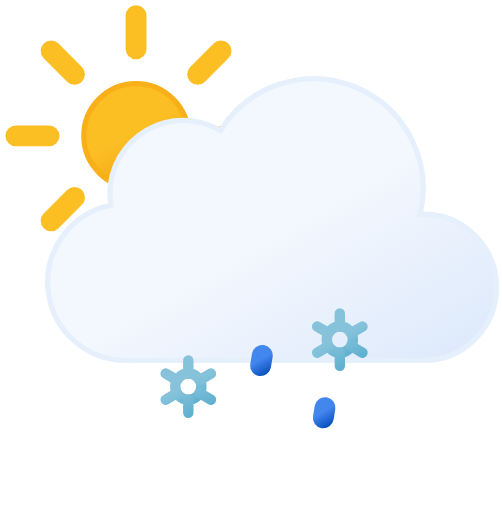
t = 0.00 s
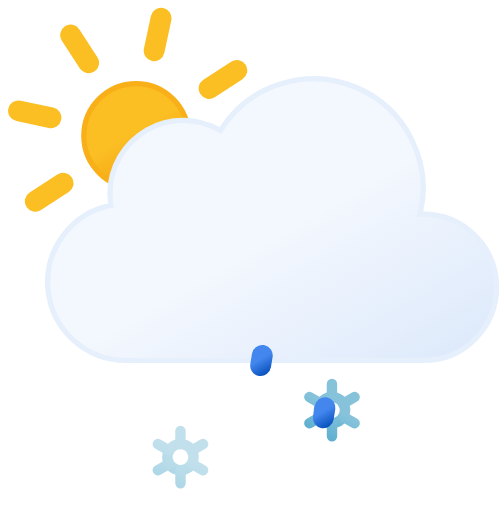
t = 1.50 s
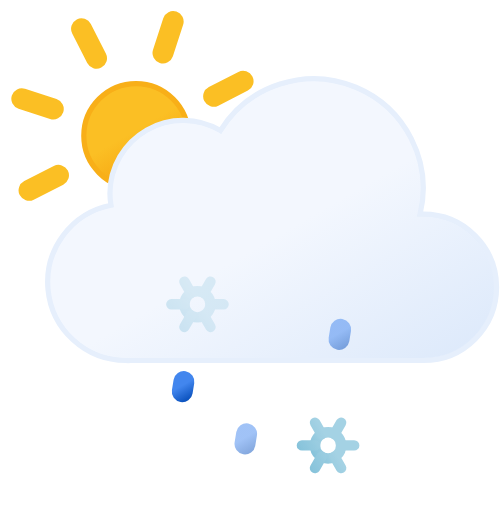
t = 2.25 s
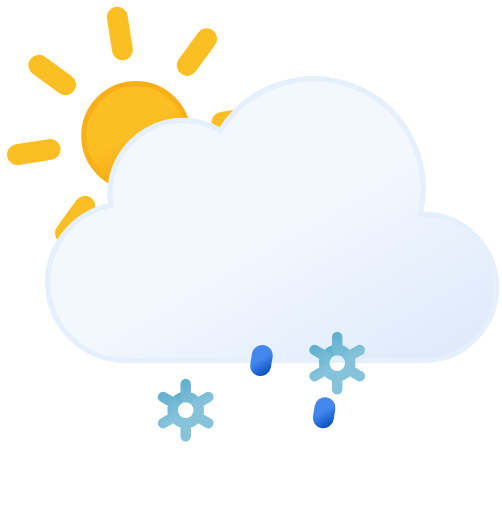
t = 4.50 s
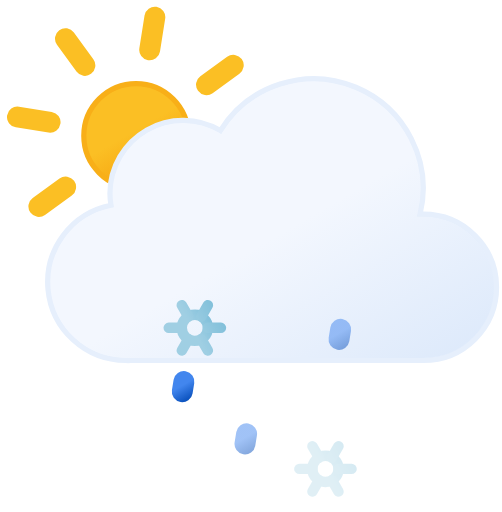
t = 6.75 s
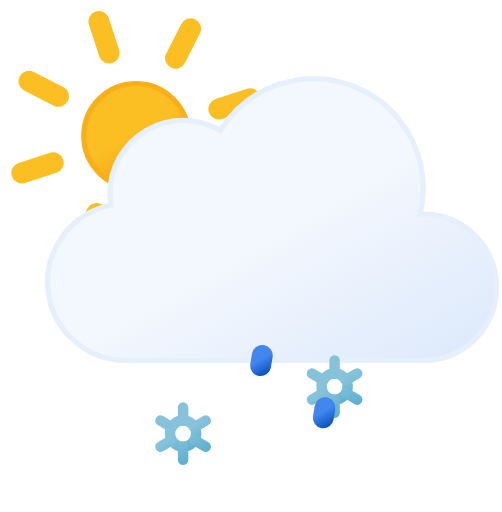
t = 9.00 s

The animated SVG that drew these frames (rendered in a browser with its animation timeline set to each time). Animation: 13 SMIL elements (animate=5,animateTransform=8); frames cover the first 9.00 s, repeats indefinitely.

<svg xmlns="http://www.w3.org/2000/svg" xmlns:xlink="http://www.w3.org/1999/xlink" viewBox="6 11 48 49">
	<defs>
		<linearGradient id="a" x1="16.5" y1="19.67" x2="21.5" y2="28.33" gradientUnits="userSpaceOnUse">
			<stop offset="0" stop-color="#fbbf24"/>
			<stop offset="0.45" stop-color="#fbbf24"/>
			<stop offset="1" stop-color="#f59e0b"/>
		</linearGradient>
		<linearGradient id="b" x1="22.56" y1="21.96" x2="39.2" y2="50.8" gradientUnits="userSpaceOnUse">
			<stop offset="0" stop-color="#f3f7fe"/>
			<stop offset="0.45" stop-color="#f3f7fe"/>
			<stop offset="1" stop-color="#deeafb"/>
		</linearGradient>
		<linearGradient id="c" x1="23.12" y1="43.48" x2="24.88" y2="46.52" gradientUnits="userSpaceOnUse">
			<stop offset="0" stop-color="#86c3db"/>
			<stop offset="0.45" stop-color="#86c3db"/>
			<stop offset="1" stop-color="#5eafcf"/>
		</linearGradient>
		<linearGradient id="d" x1="22.67" y1="42.69" x2="25.33" y2="47.31" xlink:href="#c"/>
		<linearGradient id="e" x1="37.12" y1="43.48" x2="38.88" y2="46.52" xlink:href="#c"/>
		<linearGradient id="f" x1="36.67" y1="42.69" x2="39.33" y2="47.31" xlink:href="#c"/>
		<linearGradient id="g" x1="23.31" y1="44.3" x2="24.69" y2="46.7" gradientUnits="userSpaceOnUse">
			<stop offset="0" stop-color="#4286ee"/>
			<stop offset="0.45" stop-color="#4286ee"/>
			<stop offset="1" stop-color="#0950bc"/>
		</linearGradient>
		<linearGradient id="h" x1="30.31" y1="44.3" x2="31.69" y2="46.7" xlink:href="#g"/>
		<linearGradient id="i" x1="37.31" y1="44.3" x2="38.69" y2="46.7" xlink:href="#g"/>
	</defs>
	<circle cx="19" cy="24" r="5" stroke="#f8af18" stroke-miterlimit="10" stroke-width="0.5" fill="url(#a)"/>
	<path d="M19,15.67V12.5m0,23V32.33m5.89-14.22,2.24-2.24M10.87,32.13l2.24-2.24m0-11.78-2.24-2.24M27.13,32.13l-2.24-2.24M7.5,24h3.17M30.5,24H27.33" fill="none" stroke="#fbbf24" stroke-linecap="round" stroke-miterlimit="10" stroke-width="2">
		<animateTransform attributeName="transform" type="rotate" values="0 19 24; 360 19 24" dur="45s" repeatCount="indefinite"/>
	</path>
	<path d="M46.5,31.5l-.32,0a10.49,10.49,0,0,0-19.11-8,7,7,0,0,0-10.57,6,7.21,7.21,0,0,0,.1,1.14A7.5,7.5,0,0,0,18,45.5a4.19,4.19,0,0,0,.5,0v0h28a7,7,0,0,0,0-14Z" stroke="#e6effc" stroke-miterlimit="10" stroke-width="0.5" fill="url(#b)"/>
	<g>
		<circle cx="24" cy="45" r="1.25" fill="none" stroke-miterlimit="10" stroke="url(#c)"/>
		<path d="M26.17,46.25l-1.09-.63m-2.16-1.24-1.09-.63M24,42.5v1.25m0,3.75V46.25m-1.08-.63-1.09.63m4.34-2.5-1.09.63" fill="none" stroke-linecap="round" stroke-miterlimit="10" stroke="url(#d)"/>
		<animateTransform attributeName="transform" type="translate" additive="sum" values="1 -6; -1 12" begin="-2s" dur="4s" repeatCount="indefinite"/>
		<animateTransform attributeName="transform" type="rotate" additive="sum" values="0 24 45; 360 24 45" dur="9s" repeatCount="indefinite"/>
		<animate attributeName="opacity" values="0;1;1;1;0" begin="-2s" dur="4s" repeatCount="indefinite"/>
	</g>
	<g>
		<circle cx="38" cy="45" r="1.25" fill="none" stroke-miterlimit="10" stroke="url(#e)"/>
		<path d="M40.17,46.25l-1.09-.63m-2.16-1.24-1.09-.63M38,42.5v1.25m0,3.75V46.25m-1.08-.63-1.09.63m4.34-2.5-1.09.63" fill="none" stroke-linecap="round" stroke-miterlimit="10" stroke="url(#f)"/>
		<animateTransform attributeName="transform" type="translate" additive="sum" values="1 -6; -1 12" begin="-1s" dur="4s" repeatCount="indefinite"/>
		<animateTransform attributeName="transform" type="rotate" additive="sum" values="0 38 45; 360 38 45" dur="9s" repeatCount="indefinite"/>
		<animate attributeName="opacity" values="0;1;1;1;0" begin="-1s" dur="4s" repeatCount="indefinite"/>
	</g>
	<line x1="24.08" y1="45.01" x2="23.92" y2="45.99" fill="none" stroke-linecap="round" stroke-miterlimit="10" stroke-width="2" stroke="url(#g)">
		<animateTransform attributeName="transform" type="translate" values="1 -5; -2 10" dur="1.5s" repeatCount="indefinite"/>
		<animate attributeName="opacity" values="0;1;1;0" dur="1.5s" repeatCount="indefinite"/>
	</line>
	<line x1="31.08" y1="45.01" x2="30.92" y2="45.99" fill="none" stroke-linecap="round" stroke-miterlimit="10" stroke-width="2" stroke="url(#h)">
		<animateTransform attributeName="transform" type="translate" begin="-0.5s" values="1 -5; -2 10" dur="1.5s" repeatCount="indefinite"/>
		<animate attributeName="opacity" begin="-0.5s" values="0;1;1;0" dur="1.5s" repeatCount="indefinite"/>
	</line>
	<line x1="38.08" y1="45.01" x2="37.92" y2="45.99" fill="none" stroke-linecap="round" stroke-miterlimit="10" stroke-width="2" stroke="url(#i)">
		<animateTransform attributeName="transform" type="translate" begin="-1s" values="1 -5; -2 10" dur="1.5s" repeatCount="indefinite"/>
		<animate attributeName="opacity" begin="-1s" values="0;1;1;0" dur="1.5s" repeatCount="indefinite"/>
	</line>
</svg>
